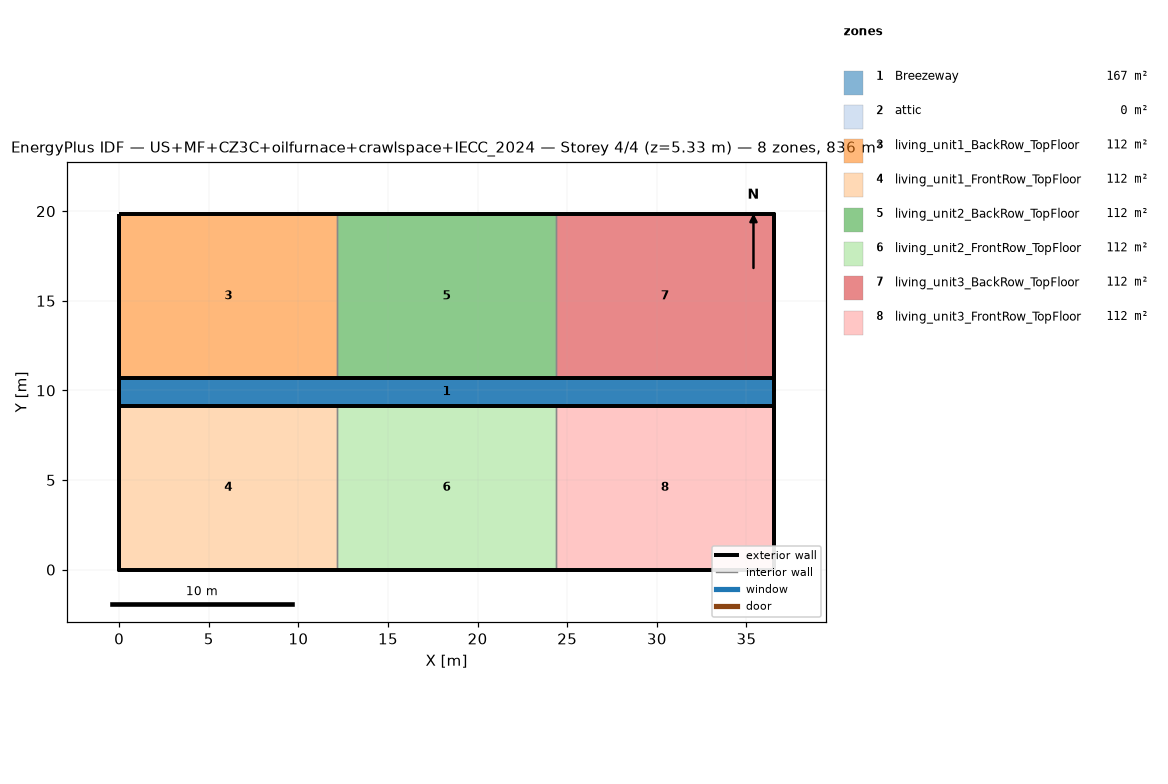
=== STOREY PLAN SPEC (per zone: floor XY polygon, exterior-wall plan segments, windows/doors) ===
zone 1: Breezeway  (167.0 m²)
  floor: (36.54, 9.16) (0.00, 9.16) (0.00, 10.68) (36.54, 10.68)
  floor: (36.54, 9.16) (0.00, 9.16) (0.00, 10.68) (36.54, 10.68)
  floor: (36.54, 9.16) (0.00, 9.16) (0.00, 10.68) (36.54, 10.68)
zone 2: attic  (0.0 m²)
  exterior wall: (36.54, 0.00) – (36.54, 19.84) – (36.54, 9.92)  [29.8 m]
  exterior wall: (0.00, 19.84) – (0.00, 0.00) – (0.00, 9.92)  [29.8 m]
zone 3: living_unit1_BackRow_TopFloor  (111.5 m²)
  floor: (12.18, 10.68) (0.00, 10.68) (0.00, 19.84) (12.18, 19.84)
  exterior wall: (12.18, 19.84) – (0.00, 19.84)  [12.2 m]
  exterior wall: (0.00, 19.84) – (0.00, 10.68)  [9.2 m]
  exterior wall: (0.00, 10.68) – (12.18, 10.68)  [12.2 m]
  interior walls: 1
zone 4: living_unit1_FrontRow_TopFloor  (111.5 m²)
  floor: (12.18, 0.00) (0.00, 0.00) (0.00, 9.16) (12.18, 9.16)
  exterior wall: (0.00, 0.00) – (12.18, 0.00)  [12.2 m]
  exterior wall: (0.00, 9.16) – (0.00, 0.00)  [9.2 m]
  exterior wall: (12.18, 9.16) – (0.00, 9.16)  [12.2 m]
  interior walls: 1
zone 5: living_unit2_BackRow_TopFloor  (111.5 m²)
  floor: (24.36, 10.68) (12.18, 10.68) (12.18, 19.84) (24.36, 19.84)
  exterior wall: (12.18, 10.68) – (24.36, 10.68)  [12.2 m]
  exterior wall: (24.36, 19.84) – (12.18, 19.84)  [12.2 m]
  interior walls: 2
zone 6: living_unit2_FrontRow_TopFloor  (111.5 m²)
  floor: (24.36, 0.00) (12.18, 0.00) (12.18, 9.16) (24.36, 9.16)
  exterior wall: (12.18, 0.00) – (24.36, 0.00)  [12.2 m]
  exterior wall: (24.36, 9.16) – (12.18, 9.16)  [12.2 m]
  interior walls: 2
zone 7: living_unit3_BackRow_TopFloor  (111.5 m²)
  floor: (36.54, 10.68) (24.36, 10.68) (24.36, 19.84) (36.54, 19.84)
  exterior wall: (36.54, 10.68) – (36.54, 19.84)  [9.2 m]
  exterior wall: (36.54, 19.84) – (24.36, 19.84)  [12.2 m]
  exterior wall: (24.36, 10.68) – (36.54, 10.68)  [12.2 m]
  interior walls: 1
zone 8: living_unit3_FrontRow_TopFloor  (111.5 m²)
  floor: (36.54, 0.00) (24.36, 0.00) (24.36, 9.16) (36.54, 9.16)
  exterior wall: (24.36, 0.00) – (36.54, 0.00)  [12.2 m]
  exterior wall: (36.54, 0.00) – (36.54, 9.16)  [9.2 m]
  exterior wall: (36.54, 9.16) – (24.36, 9.16)  [12.2 m]
  interior walls: 1

=== DERIVED (storey summary) ===
Building: US+MF+CZ3C+oilfurnace+crawlspace+IECC_2024
Storey: 4 of 4  (floor level z = 5.33 m)
Storey gross floor area: 836.2 m²
Zones on this storey: 8
  - Breezeway: floor 167.0 m²
  - attic: floor 0.0 m²; exterior wall 59.5 m (81.9 m²); WWR 0.0%
  - living_unit1_BackRow_TopFloor: floor 111.5 m²; exterior wall 33.5 m (86.9 m²); WWR 0.0%
  - living_unit1_FrontRow_TopFloor: floor 111.5 m²; exterior wall 33.5 m (86.9 m²); WWR 0.0%
  - living_unit2_BackRow_TopFloor: floor 111.5 m²; exterior wall 24.4 m (63.1 m²); WWR 0.0%
  - living_unit2_FrontRow_TopFloor: floor 111.5 m²; exterior wall 24.4 m (63.1 m²); WWR 0.0%
  - living_unit3_BackRow_TopFloor: floor 111.5 m²; exterior wall 33.5 m (86.9 m²); WWR 0.0%
  - living_unit3_FrontRow_TopFloor: floor 111.5 m²; exterior wall 33.5 m (86.9 m²); WWR 0.0%
Zone adjacency (shared interzone walls):
  - living_unit1_BackRow_TopFloor ↔ living_unit2_BackRow_TopFloor
  - living_unit1_FrontRow_TopFloor ↔ living_unit2_FrontRow_TopFloor
  - living_unit2_BackRow_TopFloor ↔ living_unit3_BackRow_TopFloor
  - living_unit2_FrontRow_TopFloor ↔ living_unit3_FrontRow_TopFloor